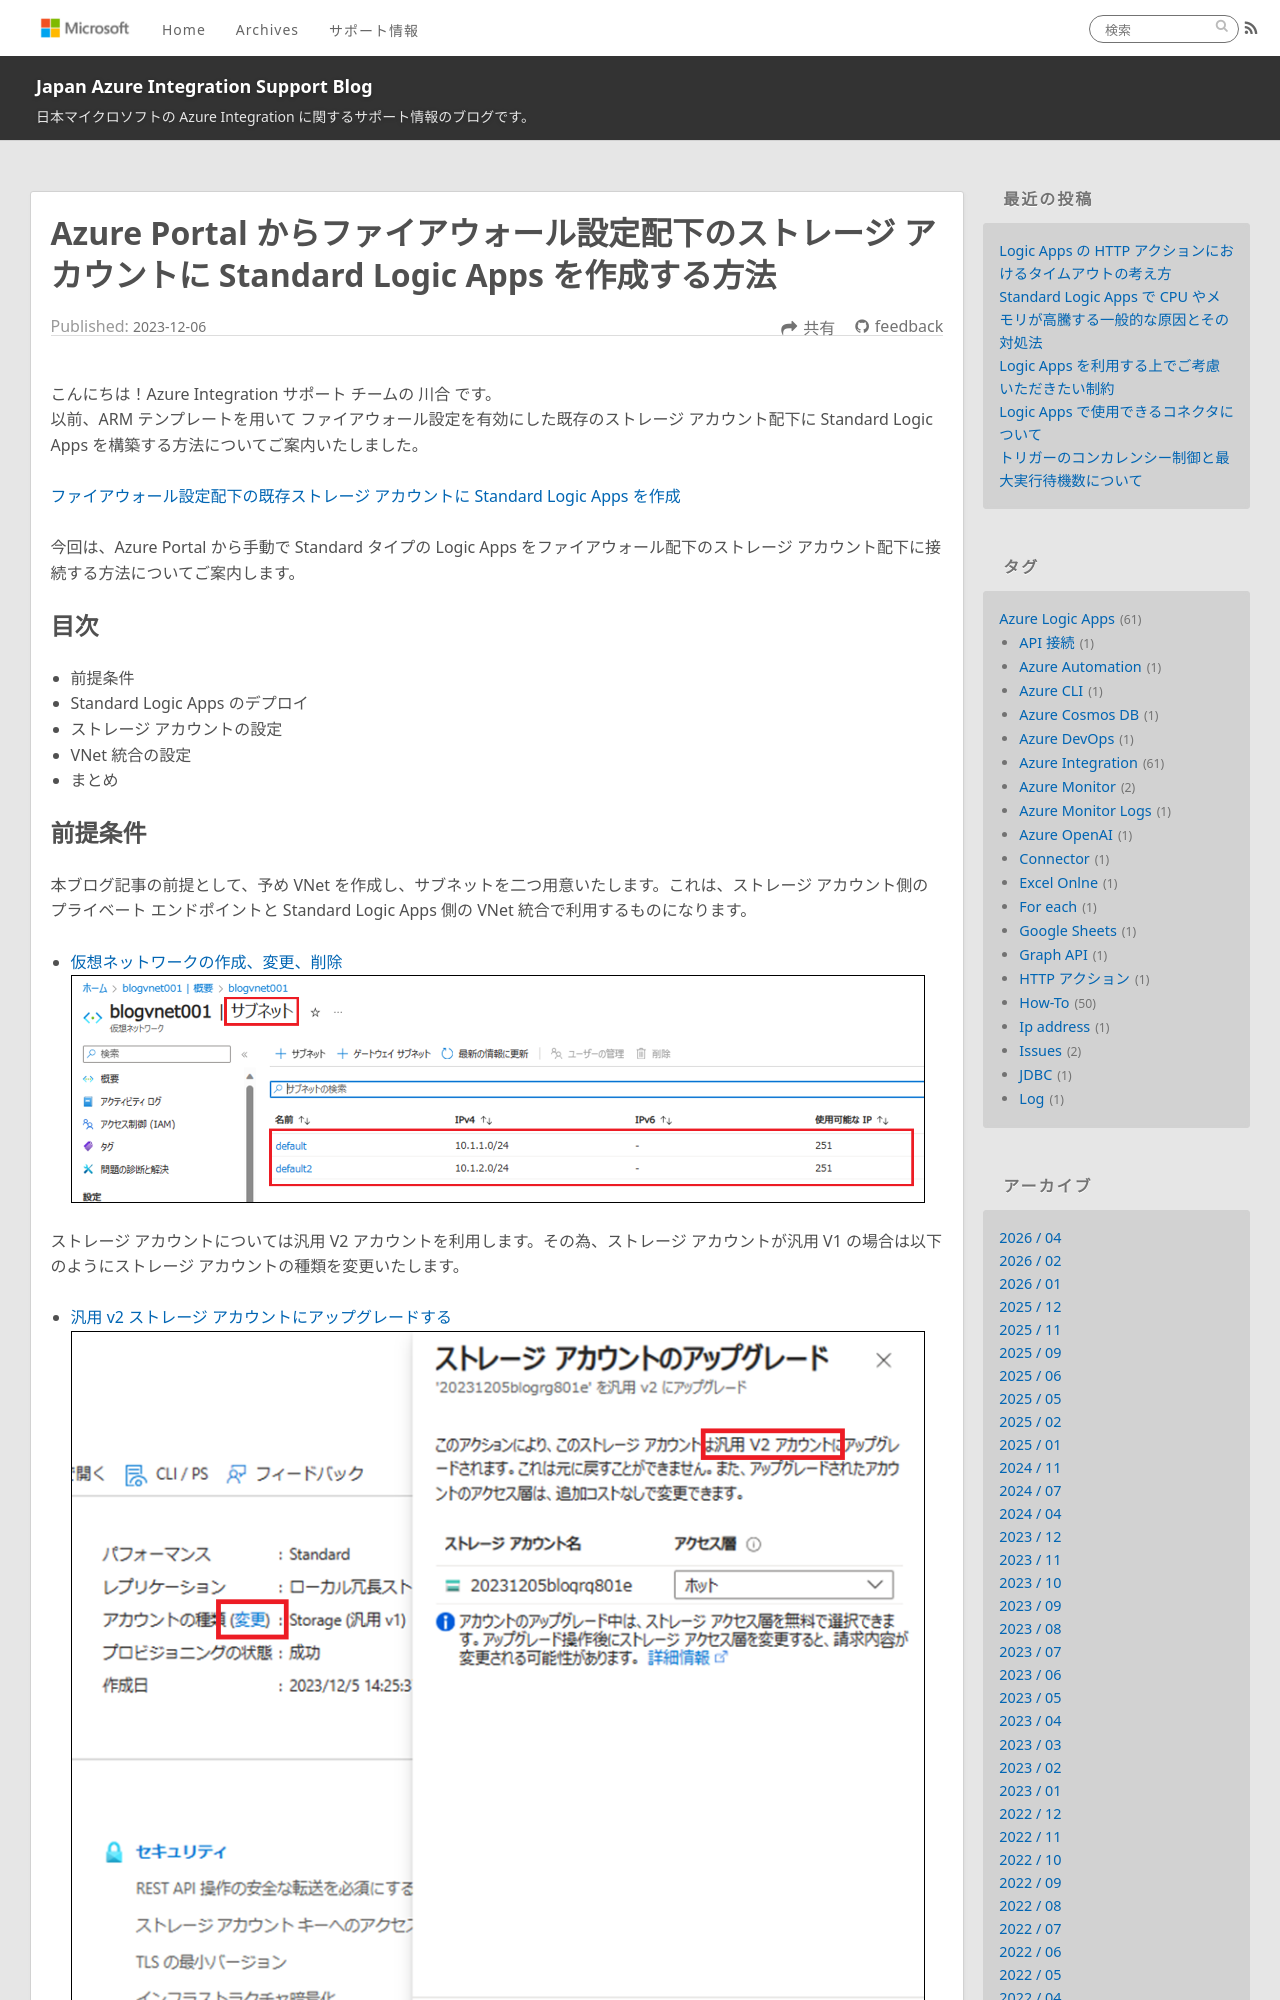

repository: Yiwen-Chen/blog · page: LogicApps/SecBlobStandardLAPortal/index.html · generator: jekyll

---
title: Azure Portal からファイアウォール設定配下のストレージ アカウントに Standard Logic Apps を作成する方法
date: 2023-12-06 00:00:00
tags:
  - How-To
  - Tips
  - Azure Integration
  - Azure Logic Apps 
  - Standard Logic Apps
---

こんにちは！Azure Integration サポート チームの 川合 です。  
以前、ARM テンプレートを用いて ファイアウォール設定を有効にした既存のストレージ アカウント配下に Standard Logic Apps を構築する方法についてご案内いたしました。

[ファイアウォール設定配下の既存ストレージ アカウントに Standard Logic Apps を作成](https://jpazinteg.github.io/blog/LogicApps/SecBlobStandardLA/)

今回は、Azure Portal から手動で Standard タイプの Logic Apps をファイアウォール配下のストレージ アカウント配下に接続する方法についてご案内します。

<!-- more -->

## 目次
- 前提条件
- Standard Logic Apps のデプロイ
- ストレージ アカウントの設定
- VNet 統合の設定
- まとめ
